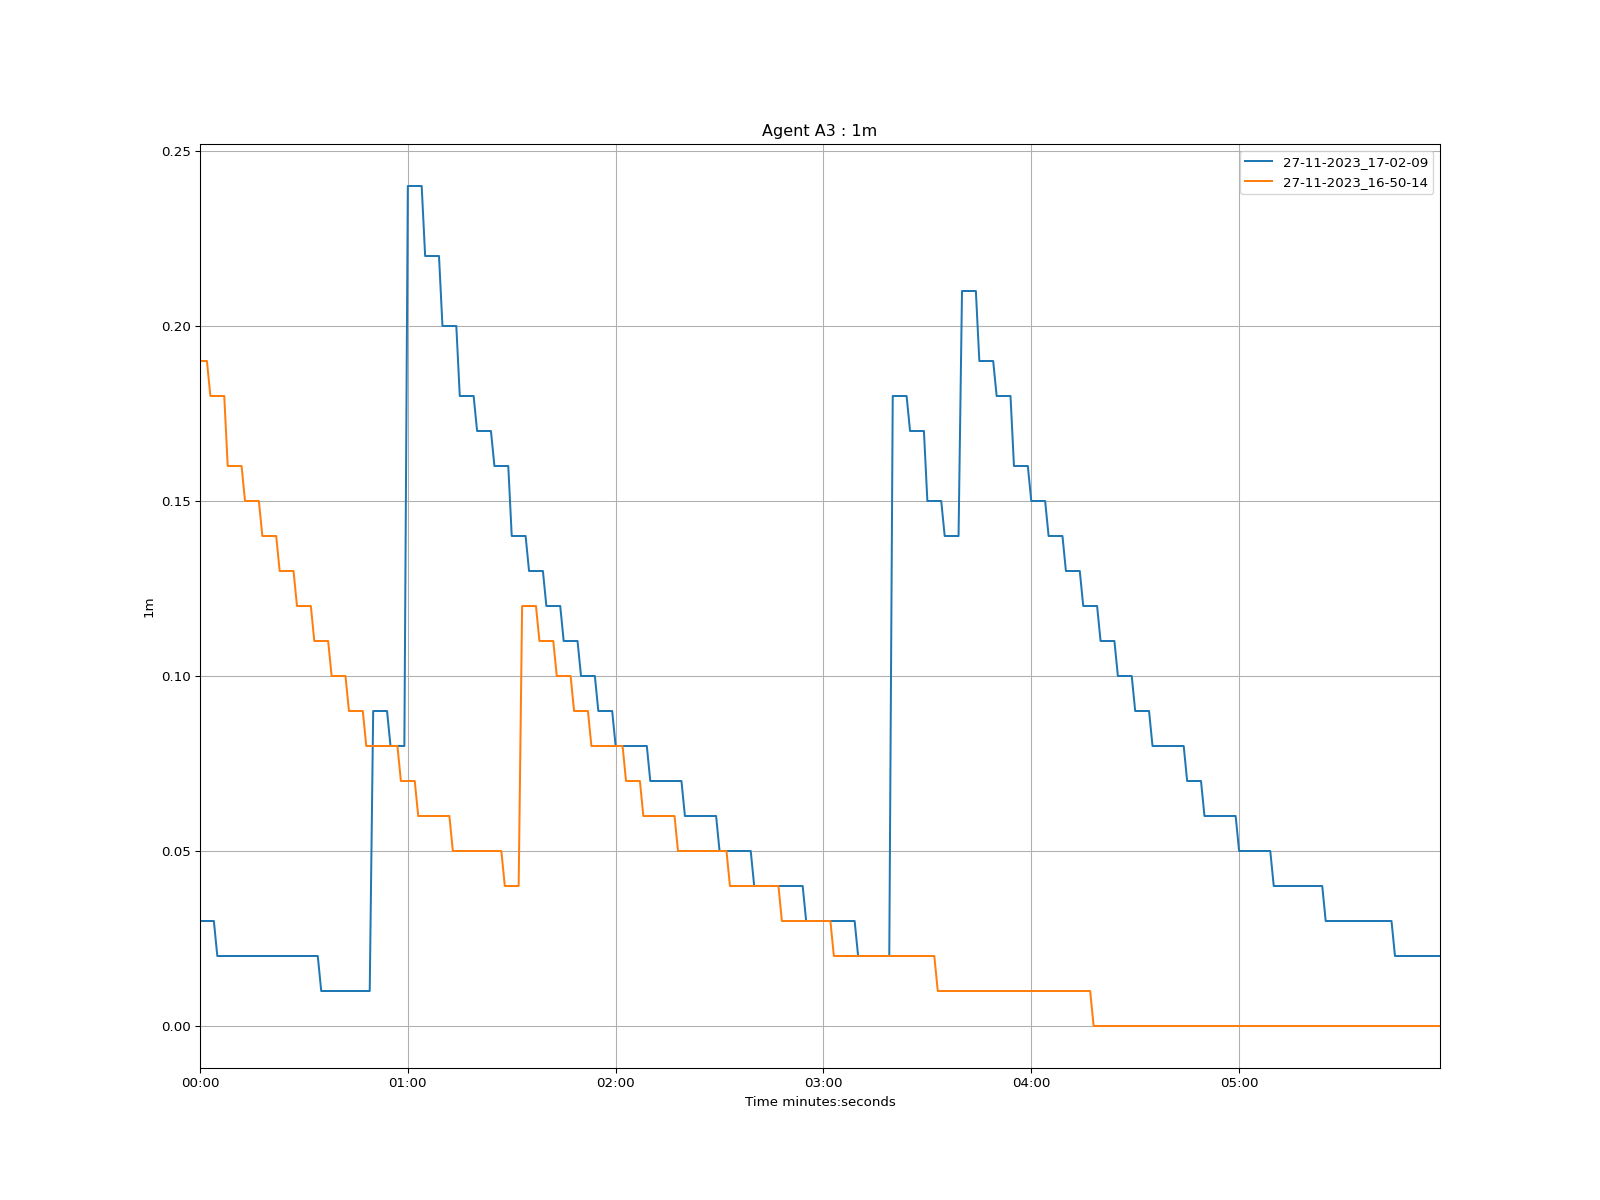

The table this chart was drawn from, first rows:
time, 27-11-2023_17-02-09, 27-11-2023_16-50-14
1970-01-01 00:00:00, 0.03, 0.19
1970-01-01 00:00:01, 0.03, 0.19
1970-01-01 00:00:02, 0.03, 0.19
1970-01-01 00:00:03, 0.03, 0.18
1970-01-01 00:00:04, 0.03, 0.18
1970-01-01 00:00:05, 0.02, 0.18
1970-01-01 00:00:06, 0.02, 0.18
1970-01-01 00:00:07, 0.02, 0.18
1970-01-01 00:00:08, 0.02, 0.16
1970-01-01 00:00:09, 0.02, 0.16
1970-01-01 00:00:10, 0.02, 0.16
1970-01-01 00:00:11, 0.02, 0.16
1970-01-01 00:00:12, 0.02, 0.16
1970-01-01 00:00:13, 0.02, 0.15
1970-01-01 00:00:14, 0.02, 0.15
1970-01-01 00:00:15, 0.02, 0.15
1970-01-01 00:00:16, 0.02, 0.15
1970-01-01 00:00:17, 0.02, 0.15
1970-01-01 00:00:18, 0.02, 0.14
1970-01-01 00:00:19, 0.02, 0.14
1970-01-01 00:00:20, 0.02, 0.14
1970-01-01 00:00:21, 0.02, 0.14
1970-01-01 00:00:22, 0.02, 0.14
1970-01-01 00:00:23, 0.02, 0.13
1970-01-01 00:00:24, 0.02, 0.13
1970-01-01 00:00:25, 0.02, 0.13
1970-01-01 00:00:26, 0.02, 0.13
1970-01-01 00:00:27, 0.02, 0.13
1970-01-01 00:00:28, 0.02, 0.12
1970-01-01 00:00:29, 0.02, 0.12
1970-01-01 00:00:30, 0.02, 0.12
1970-01-01 00:00:31, 0.02, 0.12
1970-01-01 00:00:32, 0.02, 0.12
1970-01-01 00:00:33, 0.02, 0.11
1970-01-01 00:00:34, 0.02, 0.11
1970-01-01 00:00:35, 0.01, 0.11
1970-01-01 00:00:36, 0.01, 0.11
1970-01-01 00:00:37, 0.01, 0.11
1970-01-01 00:00:38, 0.01, 0.1
1970-01-01 00:00:39, 0.01, 0.1
1970-01-01 00:00:40, 0.01, 0.1
1970-01-01 00:00:41, 0.01, 0.1
1970-01-01 00:00:42, 0.01, 0.1
1970-01-01 00:00:43, 0.01, 0.09
1970-01-01 00:00:44, 0.01, 0.09
1970-01-01 00:00:45, 0.01, 0.09
1970-01-01 00:00:46, 0.01, 0.09
1970-01-01 00:00:47, 0.01, 0.09
1970-01-01 00:00:48, 0.01, 0.08
1970-01-01 00:00:49, 0.01, 0.08
1970-01-01 00:00:50, 0.09, 0.08
1970-01-01 00:00:51, 0.09, 0.08
1970-01-01 00:00:52, 0.09, 0.08
1970-01-01 00:00:53, 0.09, 0.08
1970-01-01 00:00:54, 0.09, 0.08
1970-01-01 00:00:55, 0.08, 0.08
1970-01-01 00:00:56, 0.08, 0.08
1970-01-01 00:00:57, 0.08, 0.08
1970-01-01 00:00:58, 0.08, 0.07
1970-01-01 00:00:59, 0.08, 0.07
... 299 more rows
